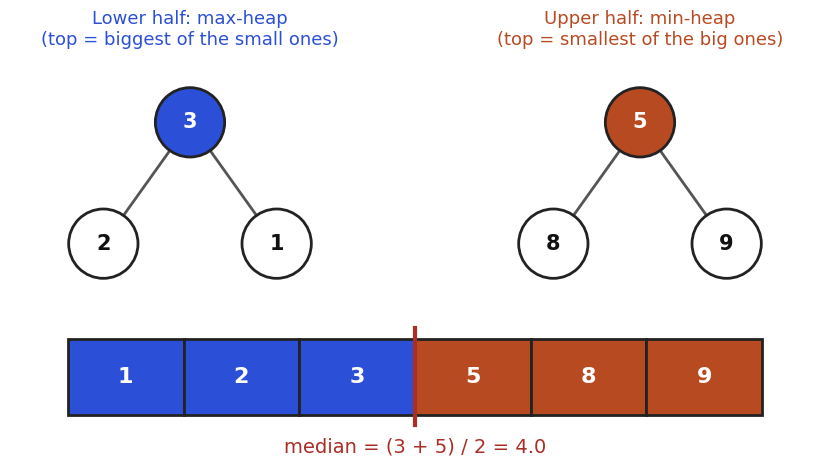

Python code for this plot:
import matplotlib
matplotlib.use("Agg")
import matplotlib.pyplot as plt
BLUE, ORANGE, TEAL, RED, PURPLE = "#2b4fd6", "#b84a22", "#357a70", "#aa2d26", "#6a2fd0"
plt.rcParams.update({"font.size": 14, "font.family": "DejaVu Sans"})

def layout(t):
    """Return nodes [(val, x, y)] and edges [(i, j)] for a tuple tree (int = leaf)."""
    nodes, edges, cnt = [], [], [0]
    def go(t, d):
        if t is None:
            return None
        if isinstance(t, int):
            t = (t, None, None)
        v, l, r = t
        li = go(l, d + 1)
        i = len(nodes)
        nodes.append((v, cnt[0], -d * 1.4))
        cnt[0] += 1
        ri = go(r, d + 1)
        for c in (li, ri):
            if c is not None:
                edges.append((i, c))
        return i
    go(t, 0)
    return nodes, edges

def draw(ax, t, fill=None, edgecol=None, ecolor="#555555", r=0.36, fs=15, bold=()):
    fill = fill or {}
    edgecol = edgecol or {}
    nodes, edges = layout(t)
    for i, j in edges:
        a, b = nodes[i], nodes[j]
        col, lw = ecolor, 2
        if (a[0], b[0]) in edgecol:
            col, lw = edgecol[(a[0], b[0])], 4
        ax.plot([a[1], b[1]], [a[2], b[2]], color=col, lw=lw, zorder=1)
    for v, x, y in nodes:
        f = fill.get(v, "white")
        ax.add_patch(plt.Circle((x, y), r, fc=f, ec="#222222", lw=2, zorder=2))
        tc = "white" if f not in ("white", "#f3f3f3") else "#111111"
        ax.text(x, y, str(v), ha="center", va="center", fontsize=fs, color=tc, zorder=3, fontweight="bold")
    xs = [n[1] for n in nodes]; ys = [n[2] for n in nodes]
    ax.set_xlim(min(xs) - 0.8, max(xs) + 0.8)
    ax.set_ylim(min(ys) - 0.8, max(ys) + 0.8)
    ax.set_aspect("equal")
    ax.axis("off")
    return {v: (x, y) for v, x, y in nodes}

T = (8, (3, 1, (6, 4, 7)), (10, None, (14, 13, None)))
fig = plt.figure(figsize=(9, 5), dpi=110)
a1 = fig.add_axes([0.0, 0.3, 0.5, 0.52]); a2 = fig.add_axes([0.5, 0.3, 0.5, 0.52])
draw(a1, (3, 2, 1), fill={3: BLUE}, r=0.4)
draw(a2, (5, 8, 9), fill={5: ORANGE}, r=0.4)
a1.set_title("Lower half: max-heap\n(top = biggest of the small ones)", fontsize=13, color=BLUE)
a2.set_title("Upper half: min-heap\n(top = smallest of the big ones)", fontsize=13, color=ORANGE)
nl = fig.add_axes([0.05, 0.0, 0.9, 0.28]); nl.set_xlim(0, 7); nl.set_ylim(-0.3, 1.0); nl.axis("off")
vals = [1, 2, 3, 5, 8, 9]
for i, v in enumerate(vals):
    c = BLUE if i < 3 else ORANGE
    nl.add_patch(plt.Rectangle((0.5 + i, 0.15), 1, 0.7, fc=c, ec="#222222", lw=2))
    nl.text(1.0 + i, 0.5, str(v), ha="center", va="center", fontsize=16, color="white", fontweight="bold")
nl.plot([3.5, 3.5], [0.05, 0.95], color=RED, lw=3)
nl.text(3.5, -0.2, "median = (3 + 5) / 2 = 4.0", ha="center", fontsize=14, color=RED)
fig.savefig("dsa7_twoheaps.png")
